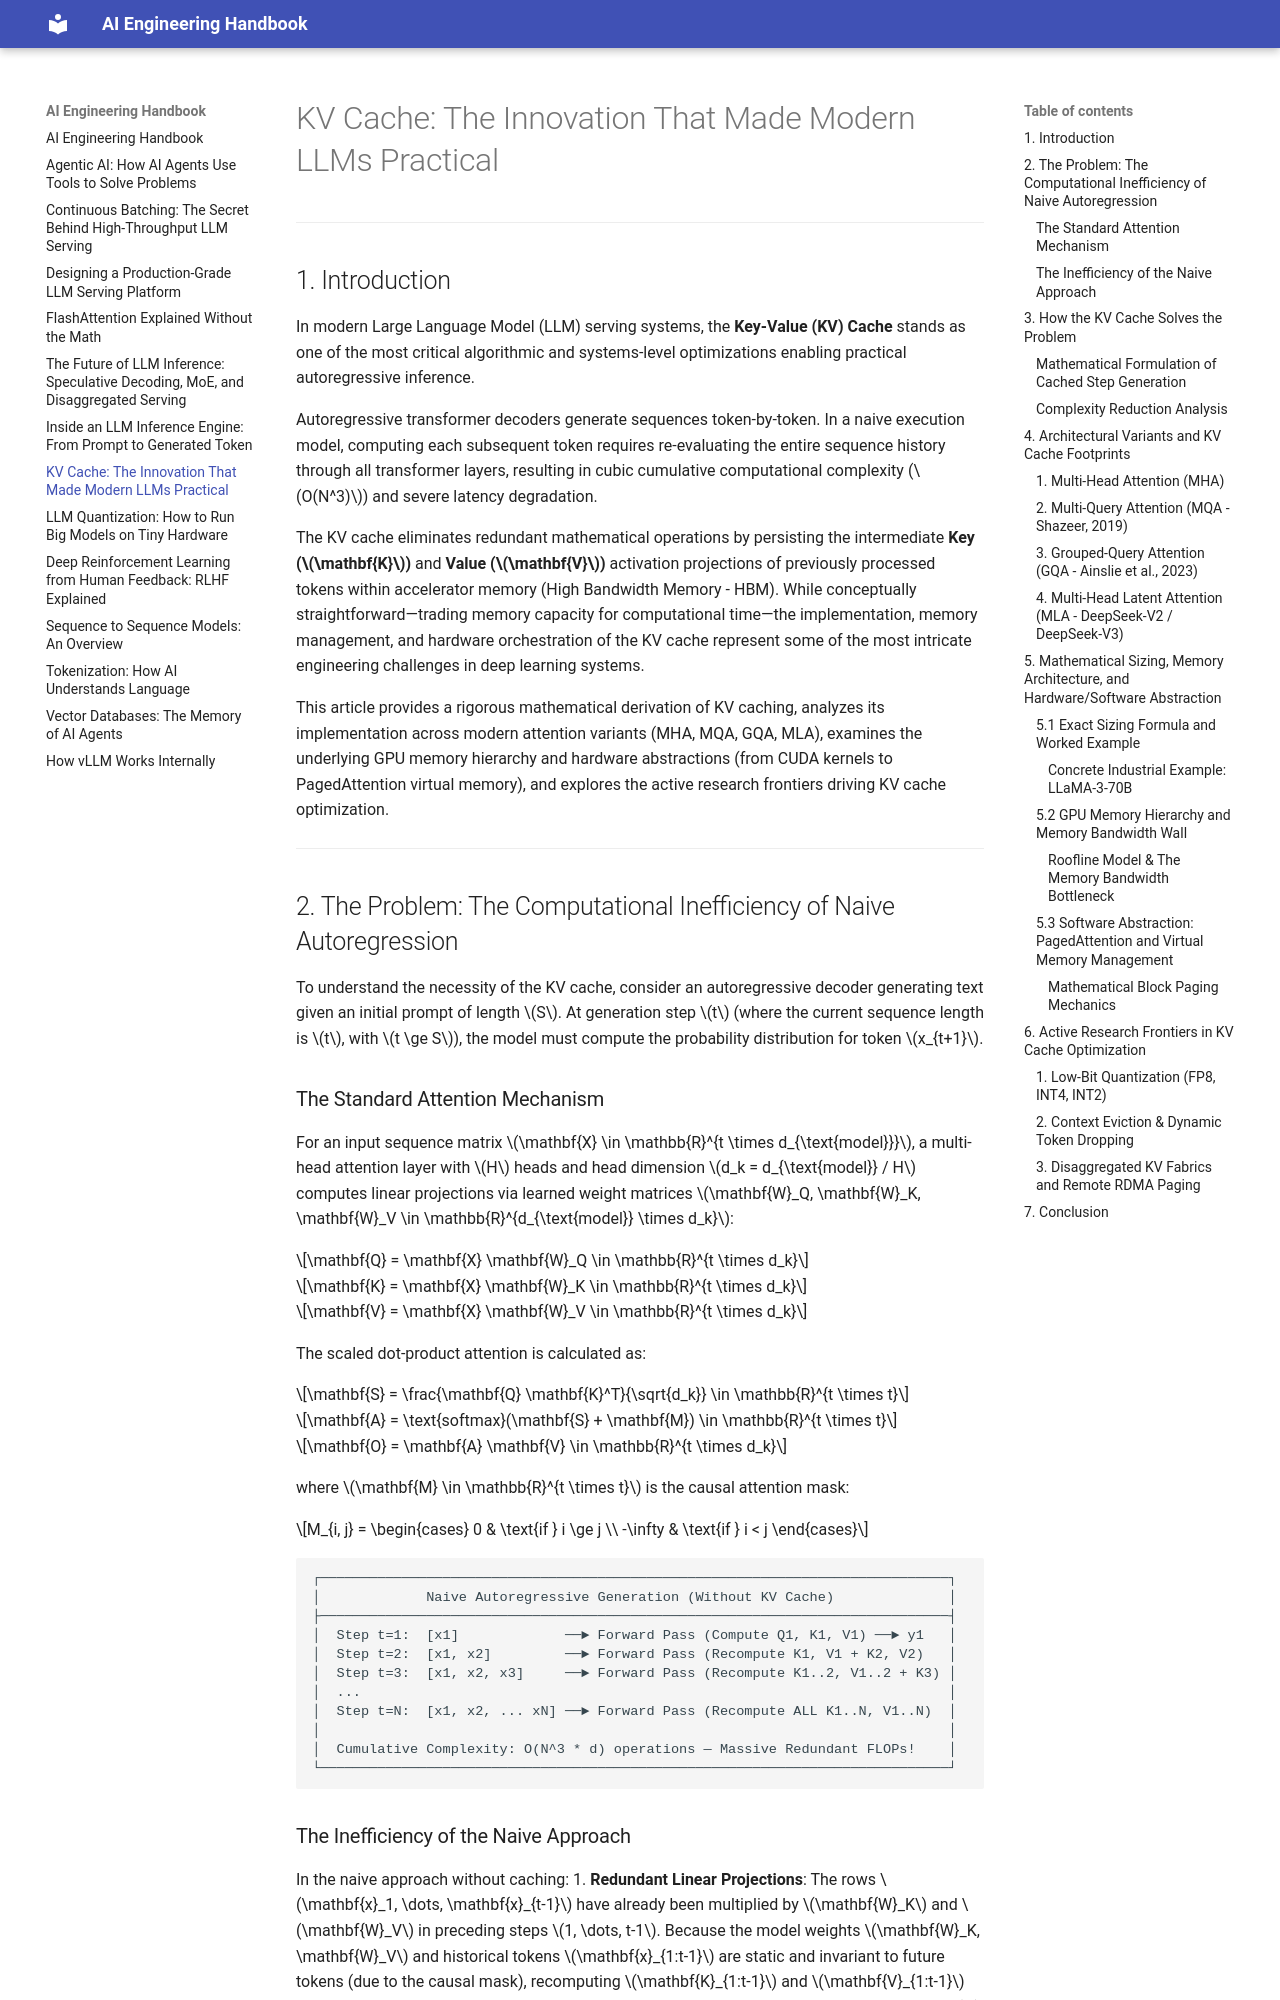

repository: rghoshal/rghoshal.github.io · page: kv-cache/index.html · generator: mkdocs

# KV Cache: The Innovation That Made Modern LLMs Practical
---

## 1. Introduction

In modern Large Language Model (LLM) serving systems, the **Key-Value (KV) Cache** stands as one of the most critical algorithmic and systems-level optimizations enabling practical autoregressive inference. 

Autoregressive transformer decoders generate sequences token-by-token. In a naive execution model, computing each subsequent token requires re-evaluating the entire sequence history through all transformer layers, resulting in cubic cumulative computational complexity ($O(N^3)$) and severe latency degradation.

The KV cache eliminates redundant mathematical operations by persisting the intermediate **Key ($\mathbf{K}$)** and **Value ($\mathbf{V}$)** activation projections of previously processed tokens within accelerator memory (High Bandwidth Memory - HBM). While conceptually straightforward—trading memory capacity for computational time—the implementation, memory management, and hardware orchestration of the KV cache represent some of the most intricate engineering challenges in deep learning systems.

This article provides a rigorous mathematical derivation of KV caching, analyzes its implementation across modern attention variants (MHA, MQA, GQA, MLA), examines the underlying GPU memory hierarchy and hardware abstractions (from CUDA kernels to PagedAttention virtual memory), and explores the active research frontiers driving KV cache optimization.

---

## 2. The Problem: The Computational Inefficiency of Naive Autoregression

To understand the necessity of the KV cache, consider an autoregressive decoder generating text given an initial prompt of length $S$. At generation step $t$ (where the current sequence length is $t$, with $t \ge S$), the model must compute the probability distribution for token $x_{t+1}$.

### The Standard Attention Mechanism

For an input sequence matrix $\mathbf{X} \in \mathbb{R}^{t \times d_{\text{model}}}$, a multi-head attention layer with $H$ heads and head dimension $d_k = d_{\text{model}} / H$ computes linear projections via learned weight matrices $\mathbf{W}_Q, \mathbf{W}_K, \mathbf{W}_V \in \mathbb{R}^{d_{\text{model}} \times d_k}$:

$$\mathbf{Q} = \mathbf{X} \mathbf{W}_Q \in \mathbb{R}^{t \times d_k}$$

$$\mathbf{K} = \mathbf{X} \mathbf{W}_K \in \mathbb{R}^{t \times d_k}$$

$$\mathbf{V} = \mathbf{X} \mathbf{W}_V \in \mathbb{R}^{t \times d_k}$$

The scaled dot-product attention is calculated as:

$$\mathbf{S} = \frac{\mathbf{Q} \mathbf{K}^T}{\sqrt{d_k}} \in \mathbb{R}^{t \times t}$$

$$\mathbf{A} = \text{softmax}(\mathbf{S} + \mathbf{M}) \in \mathbb{R}^{t \times t}$$

$$\mathbf{O} = \mathbf{A} \mathbf{V} \in \mathbb{R}^{t \times d_k}$$

where $\mathbf{M} \in \mathbb{R}^{t \times t}$ is the causal attention mask:

$$M_{i, j} = \begin{cases} 0 & \text{if } i \ge j \\ -\infty & \text{if } i < j \end{cases}$$

```
┌─────────────────────────────────────────────────────────────────────────────┐
│             Naive Autoregressive Generation (Without KV Cache)              │
├─────────────────────────────────────────────────────────────────────────────┤
│  Step t=1:  [x1]             ──► Forward Pass (Compute Q1, K1, V1) ──► y1   │
│  Step t=2:  [x1, x2]         ──► Forward Pass (Recompute K1, V1 + K2, V2)   │
│  Step t=3:  [x1, x2, x3]     ──► Forward Pass (Recompute K1..2, V1..2 + K3) │
│  ...                                                                        │
│  Step t=N:  [x1, x2, ... xN] ──► Forward Pass (Recompute ALL K1..N, V1..N)  │
│                                                                             │
│  Cumulative Complexity: O(N^3 * d) operations — Massive Redundant FLOPs!    │
└─────────────────────────────────────────────────────────────────────────────┘
```
